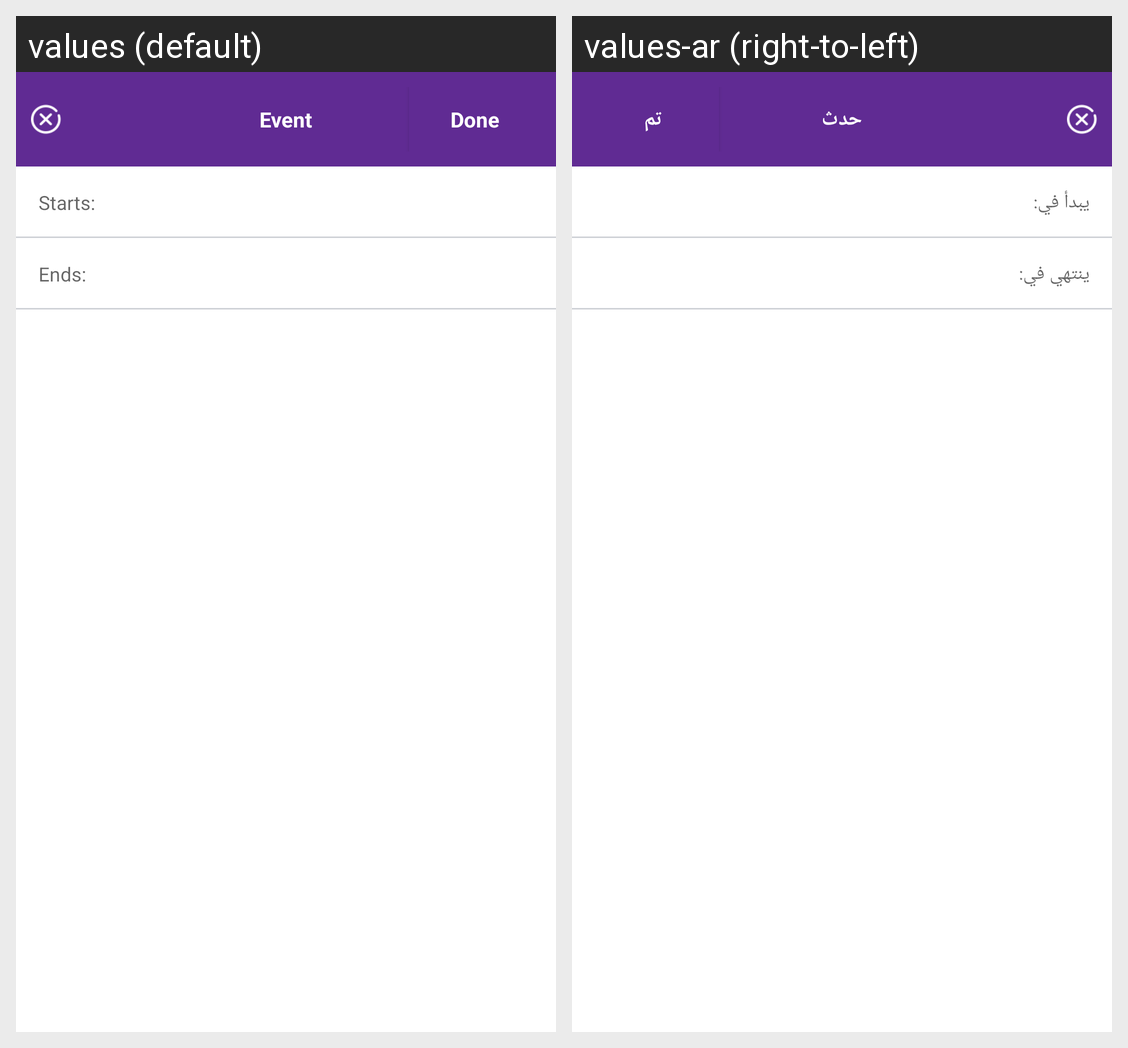

This grid shows one Android layout under two languages. Give, for every string resource on the screen, its name, the default text and each shown locale's text.
Android screen res/layout/event_from_to_date.xml rendered under 2 locales, left to right: values (default), values-ar (right-to-left). Device: Nexus 5 (rendered at 1080×1920; each locale shown at half size, 540×960, under a caption strip naming it); theme AppTheme.
Strings drawn on this screen, with the default value and each locale's value (text and hints the layout hard-codes, and strings that could not be matched under every locale, appear in the picture but are not listed):

Starts
  values: Starts:
  values-ar: يبدأ في:

Ends
  values: Ends:
  values-ar: ينتهي في:

Event
  values: Event
  values-ar: حدث

Done
  values: Done
  values-ar: تم
